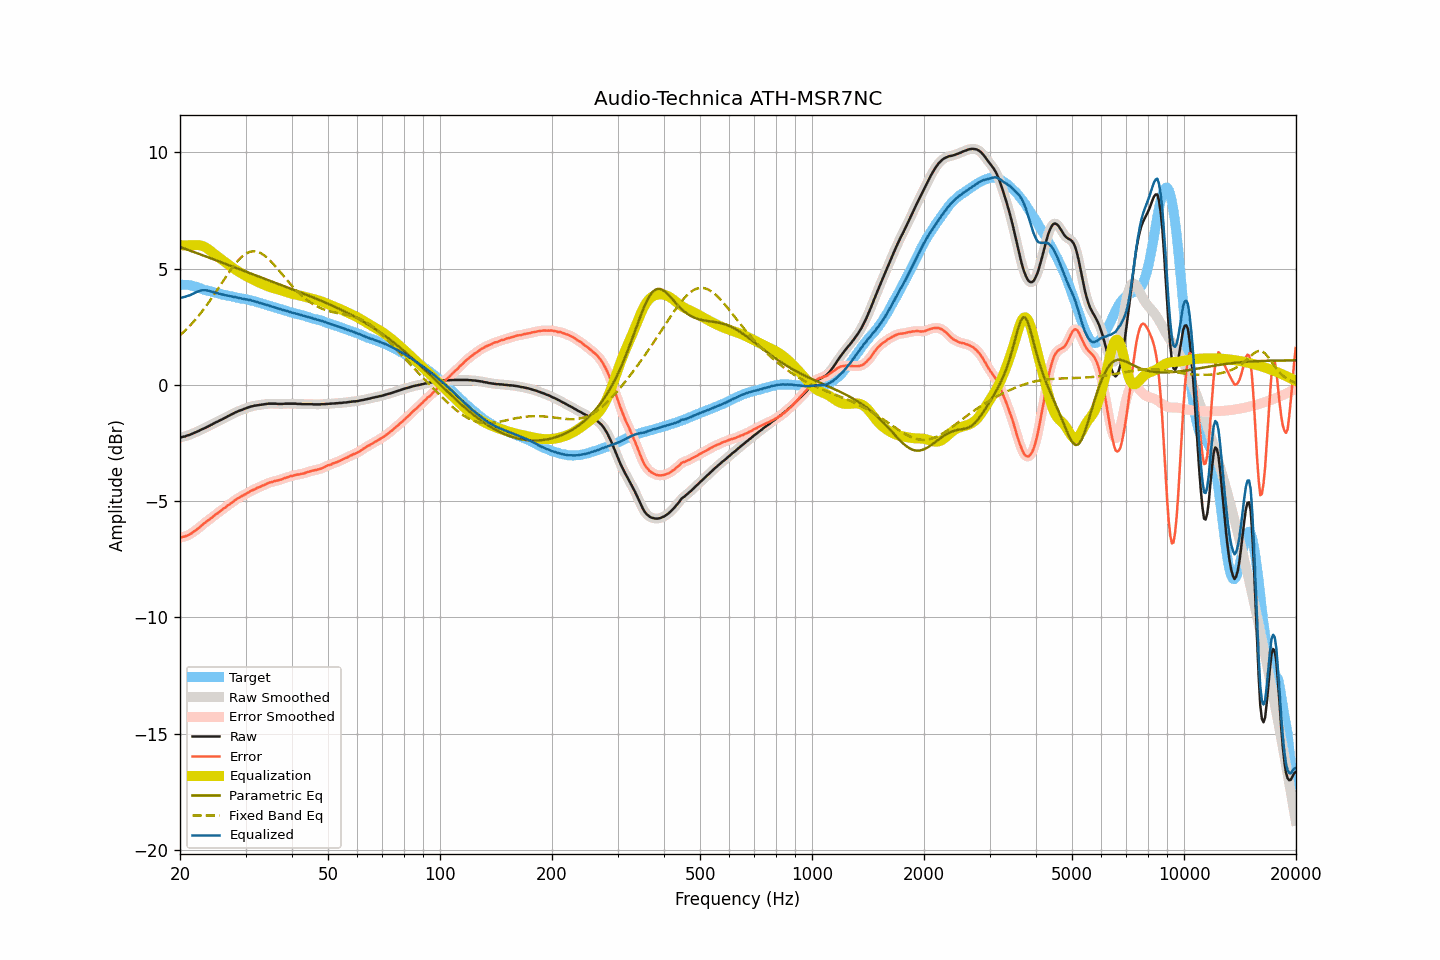

The data file committed next to this chart (first rows):
frequency, raw, smoothed, error, error_smoothed, equalization, parametric_eq, fixed_band_eq, equalized_raw, equalized_smoothed, target
20.00, -2.27, -2.27, -6.57, -6.57, 6.00, 5.93, 2.13, 3.73, 3.73, 4.30
20.20, -2.25, -2.25, -6.55, -6.56, 6.00, 5.90, 2.19, 3.75, 3.75, 4.30
20.40, -2.23, -2.23, -6.53, -6.54, 6.00, 5.88, 2.25, 3.77, 3.77, 4.30
20.61, -2.22, -2.21, -6.52, -6.52, 6.00, 5.85, 2.32, 3.78, 3.79, 4.30
20.81, -2.19, -2.19, -6.49, -6.50, 6.00, 5.83, 2.39, 3.81, 3.81, 4.30
21.02, -2.17, -2.17, -6.47, -6.47, 6.00, 5.80, 2.46, 3.83, 3.83, 4.30
21.23, -2.15, -2.15, -6.43, -6.43, 6.00, 5.78, 2.53, 3.85, 3.85, 4.28
21.44, -2.12, -2.12, -6.39, -6.39, 6.00, 5.75, 2.60, 3.88, 3.88, 4.27
21.66, -2.09, -2.09, -6.34, -6.34, 6.00, 5.73, 2.68, 3.91, 3.91, 4.25
21.87, -2.06, -2.06, -6.29, -6.29, 6.01, 5.70, 2.76, 3.95, 3.95, 4.23
22.09, -2.03, -2.03, -6.25, -6.24, 6.01, 5.68, 2.84, 3.98, 3.98, 4.22
22.31, -2.00, -2.00, -6.19, -6.19, 6.01, 5.65, 2.92, 4.01, 4.01, 4.19
22.54, -1.97, -1.97, -6.14, -6.14, 6.00, 5.63, 3.01, 4.03, 4.03, 4.17
22.76, -1.93, -1.93, -6.08, -6.08, 5.99, 5.60, 3.09, 4.06, 4.06, 4.15
22.99, -1.90, -1.90, -6.02, -6.02, 5.97, 5.57, 3.18, 4.07, 4.07, 4.12
23.22, -1.87, -1.87, -5.96, -5.96, 5.94, 5.55, 3.27, 4.07, 4.07, 4.09
23.45, -1.84, -1.84, -5.90, -5.90, 5.90, 5.52, 3.37, 4.06, 4.07, 4.06
23.69, -1.80, -1.80, -5.86, -5.85, 5.86, 5.50, 3.46, 4.06, 4.06, 4.05
23.92, -1.77, -1.77, -5.80, -5.80, 5.81, 5.47, 3.56, 4.04, 4.04, 4.03
24.16, -1.73, -1.73, -5.75, -5.75, 5.76, 5.44, 3.66, 4.03, 4.02, 4.02
24.40, -1.70, -1.70, -5.70, -5.70, 5.70, 5.42, 3.76, 4.00, 4.00, 4.00
24.65, -1.66, -1.66, -5.64, -5.64, 5.64, 5.39, 3.86, 3.98, 3.98, 3.98
24.89, -1.62, -1.63, -5.58, -5.59, 5.59, 5.37, 3.96, 3.97, 3.96, 3.96
25.14, -1.59, -1.59, -5.54, -5.54, 5.54, 5.34, 4.06, 3.95, 3.95, 3.95
25.39, -1.56, -1.56, -5.49, -5.49, 5.48, 5.31, 4.17, 3.92, 3.93, 3.93
25.65, -1.52, -1.52, -5.44, -5.43, 5.43, 5.29, 4.27, 3.91, 3.91, 3.92
25.91, -1.49, -1.49, -5.38, -5.38, 5.38, 5.26, 4.38, 3.89, 3.89, 3.89
26.16, -1.45, -1.45, -5.32, -5.33, 5.33, 5.24, 4.48, 3.88, 3.87, 3.87
26.43, -1.42, -1.42, -5.28, -5.28, 5.28, 5.21, 4.59, 3.86, 3.86, 3.86
26.69, -1.38, -1.38, -5.22, -5.23, 5.23, 5.18, 4.69, 3.85, 3.85, 3.84
26.96, -1.34, -1.34, -5.17, -5.18, 5.18, 5.16, 4.79, 3.83, 3.83, 3.83
27.23, -1.31, -1.31, -5.13, -5.13, 5.12, 5.13, 4.89, 3.81, 3.82, 3.82
27.50, -1.27, -1.27, -5.08, -5.08, 5.07, 5.10, 4.99, 3.80, 3.80, 3.81
27.77, -1.24, -1.24, -5.03, -5.03, 5.02, 5.08, 5.08, 3.78, 3.79, 3.79
28.05, -1.20, -1.20, -4.98, -4.98, 4.98, 5.05, 5.17, 3.78, 3.77, 3.77
28.33, -1.17, -1.17, -4.92, -4.93, 4.93, 5.02, 5.26, 3.76, 3.76, 3.75
28.62, -1.14, -1.14, -4.88, -4.88, 4.89, 5.00, 5.34, 3.75, 3.75, 3.74
28.90, -1.11, -1.11, -4.84, -4.84, 4.84, 4.97, 5.41, 3.73, 3.73, 3.73
29.19, -1.09, -1.09, -4.80, -4.80, 4.80, 4.95, 5.48, 3.71, 3.72, 3.71
29.48, -1.06, -1.06, -4.77, -4.77, 4.76, 4.92, 5.54, 3.70, 3.70, 3.71
29.78, -1.03, -1.03, -4.73, -4.73, 4.72, 4.89, 5.59, 3.69, 3.69, 3.70
30.08, -1.01, -1.01, -4.69, -4.69, 4.68, 4.87, 5.64, 3.67, 3.68, 3.68
30.38, -0.98, -0.98, -4.64, -4.65, 4.65, 4.84, 5.68, 3.66, 3.66, 3.66
30.68, -0.96, -0.96, -4.61, -4.61, 4.61, 4.81, 5.71, 3.65, 3.65, 3.65
30.99, -0.93, -0.94, -4.56, -4.57, 4.57, 4.79, 5.73, 3.64, 3.64, 3.63
31.30, -0.92, -0.92, -4.54, -4.53, 4.54, 4.76, 5.74, 3.61, 3.62, 3.62
31.61, -0.90, -0.90, -4.50, -4.50, 4.50, 4.74, 5.74, 3.60, 3.60, 3.60
31.93, -0.89, -0.89, -4.47, -4.47, 4.47, 4.71, 5.74, 3.58, 3.58, 3.58
32.24, -0.88, -0.88, -4.43, -4.44, 4.44, 4.68, 5.72, 3.56, 3.56, 3.55
32.57, -0.87, -0.87, -4.41, -4.41, 4.41, 4.66, 5.70, 3.53, 3.53, 3.54
32.89, -0.86, -0.86, -4.38, -4.38, 4.37, 4.63, 5.67, 3.51, 3.51, 3.52
33.22, -0.85, -0.85, -4.34, -4.35, 4.34, 4.60, 5.63, 3.49, 3.49, 3.49
33.55, -0.84, -0.84, -4.32, -4.32, 4.31, 4.58, 5.59, 3.47, 3.47, 3.48
33.89, -0.83, -0.83, -4.29, -4.28, 4.28, 4.55, 5.53, 3.45, 3.45, 3.45
34.23, -0.82, -0.82, -4.25, -4.25, 4.25, 4.53, 5.48, 3.43, 3.43, 3.43
34.57, -0.81, -0.81, -4.22, -4.22, 4.23, 4.50, 5.41, 3.42, 3.41, 3.41
34.92, -0.81, -0.81, -4.20, -4.20, 4.20, 4.47, 5.35, 3.39, 3.39, 3.39
35.27, -0.81, -0.81, -4.18, -4.18, 4.18, 4.45, 5.28, 3.37, 3.37, 3.37
35.62, -0.81, -0.81, -4.16, -4.16, 4.16, 4.42, 5.20, 3.35, 3.35, 3.35
35.97, -0.81, -0.81, -4.14, -4.14, 4.14, 4.40, 5.12, 3.33, 3.33, 3.32
... 635 more rows
